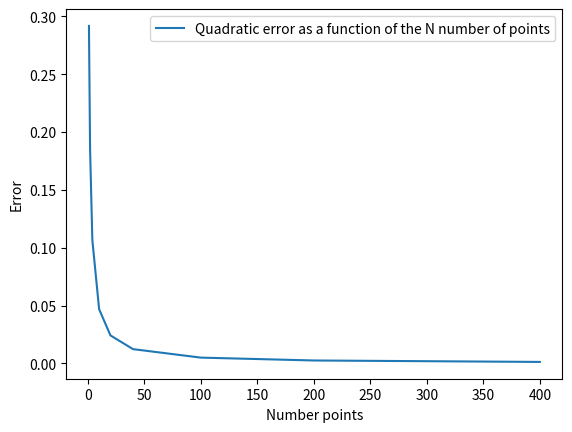

Source code (Python):
import matplotlib.pyplot as plt
import seaborn

def integrate (f, a, b, N):
    step = abs(b-a)/(N+1)
    sum = 0
    for index in range(1, N+2):
        sum += f(index*step)*step
    return sum

def plotError():
    x = [1, 2, 4 , 10, 20, 40, 100, 200, 400]
    func = lambda i: abs(integrate(lambda z: z**2, 0, 1, i) - 1/3)
    y = list(map(func, x))

    plt.plot(x, y,
    label="Quadratic error as a function of the N number of points")
    plt.xlabel("Number points")
    plt.ylabel("Error")
    plt.legend()
    plt.show()

if __name__ == '__main__':
    plotError()
